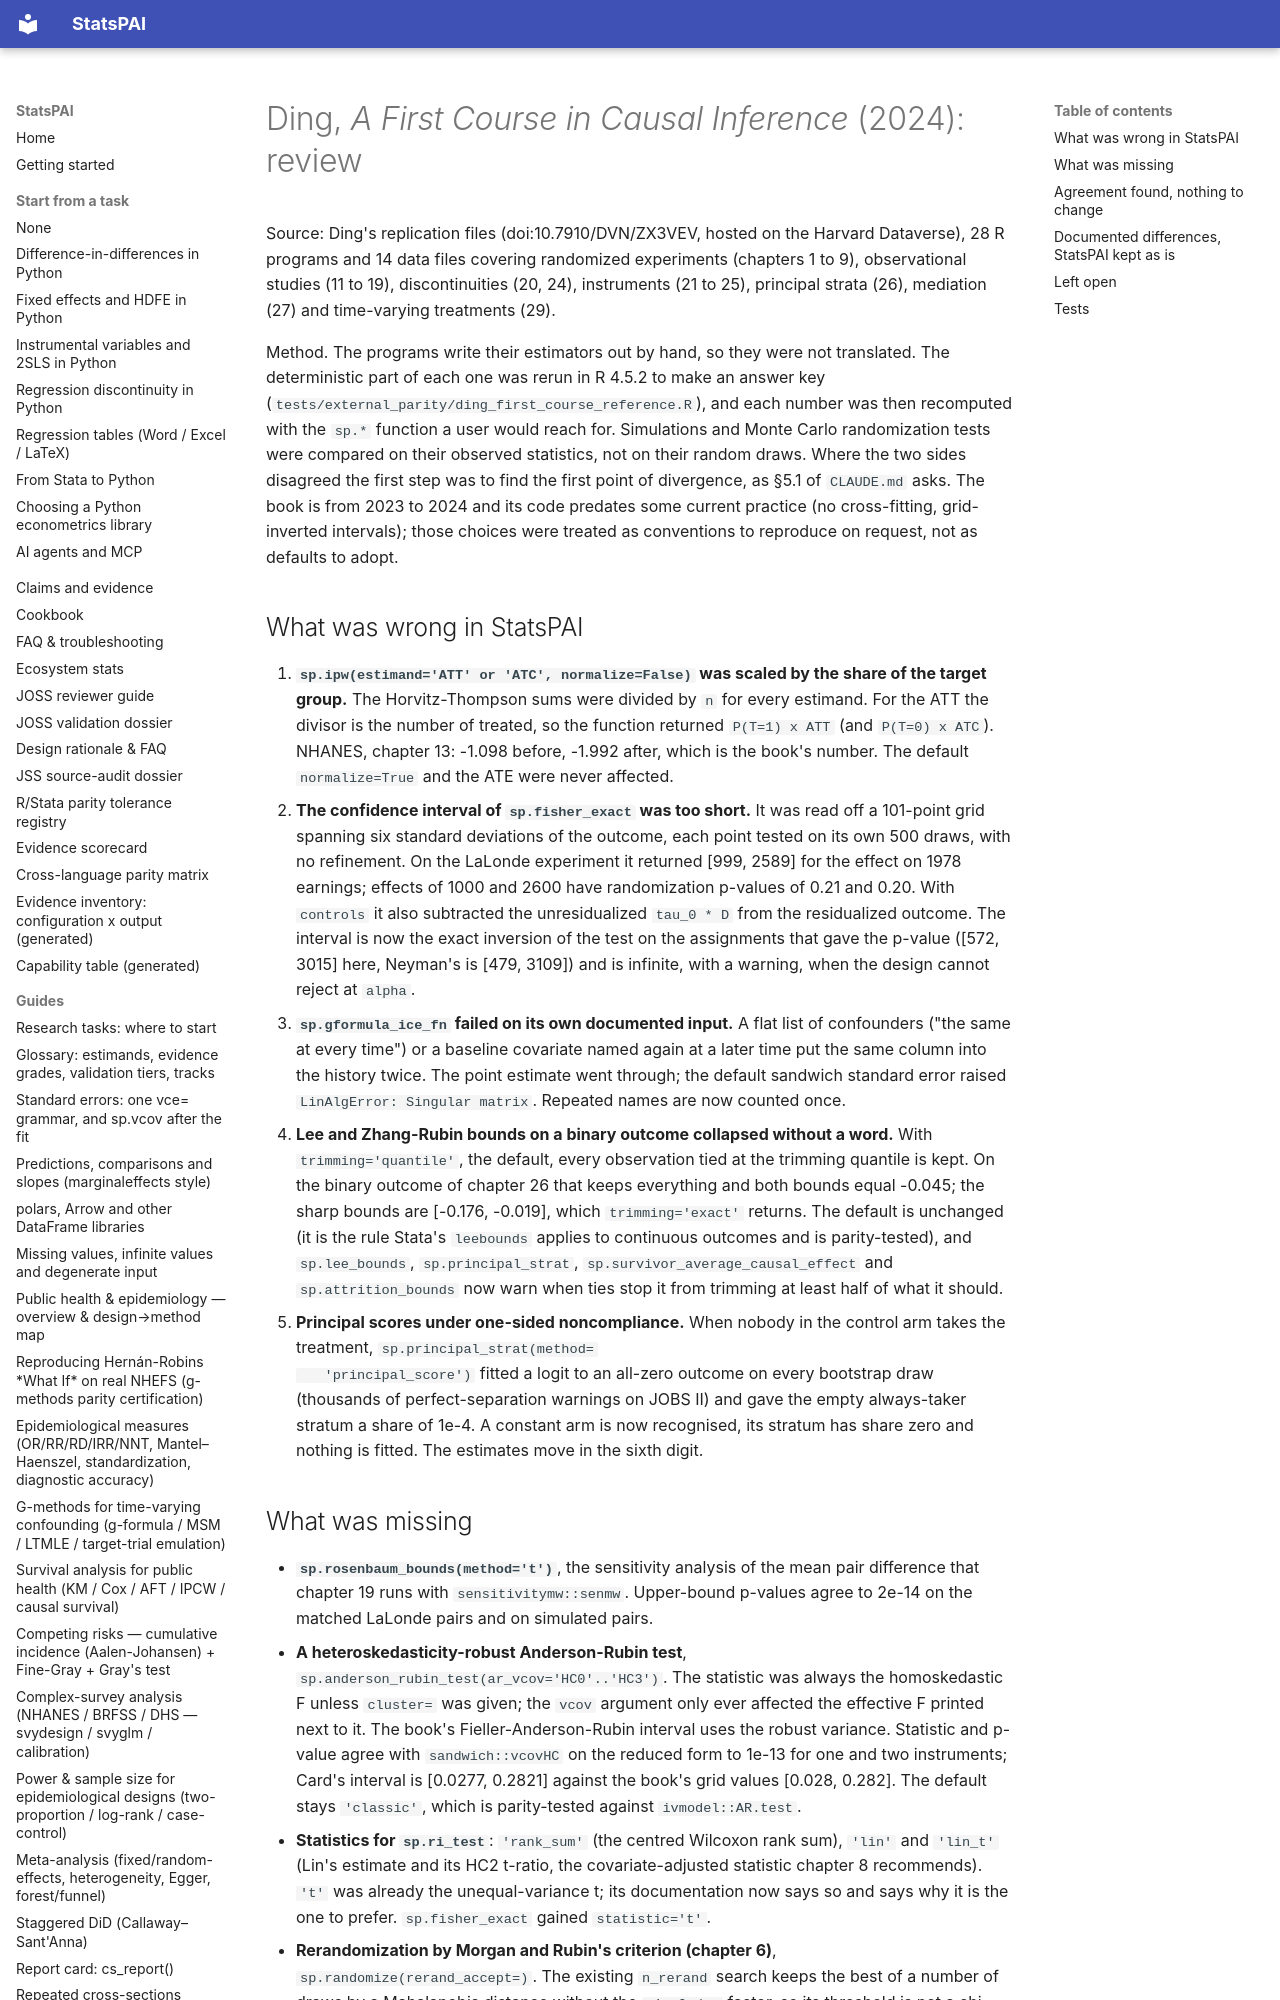

repository: brycewang-stanford/StatsPAI · page: dev/2026-10-05-ding-first-course-review/index.html · generator: mkdocs

# Ding, *A First Course in Causal Inference* (2024): review

Source: Ding's replication files (doi:10.7910/DVN/ZX3VEV, hosted on the
Harvard Dataverse), 28 R programs and 14 data files covering
randomized experiments (chapters 1 to 9), observational studies (11 to 19),
discontinuities (20, 24), instruments (21 to 25), principal strata (26),
mediation (27) and time-varying treatments (29).

Method. The programs write their estimators out by hand, so they were not
translated. The deterministic part of each one was rerun in R 4.5.2 to make
an answer key (`tests/external_parity/ding_first_course_reference.R`), and
each number was then recomputed with the `sp.*` function a user would reach
for. Simulations and Monte Carlo randomization tests were compared on their
observed statistics, not on their random draws. Where the two sides
disagreed the first step was to find the first point of divergence, as §5.1
of `CLAUDE.md` asks. The book is from 2023 to 2024 and its code predates
some current practice (no cross-fitting, grid-inverted intervals); those
choices were treated as conventions to reproduce on request, not as
defaults to adopt.
